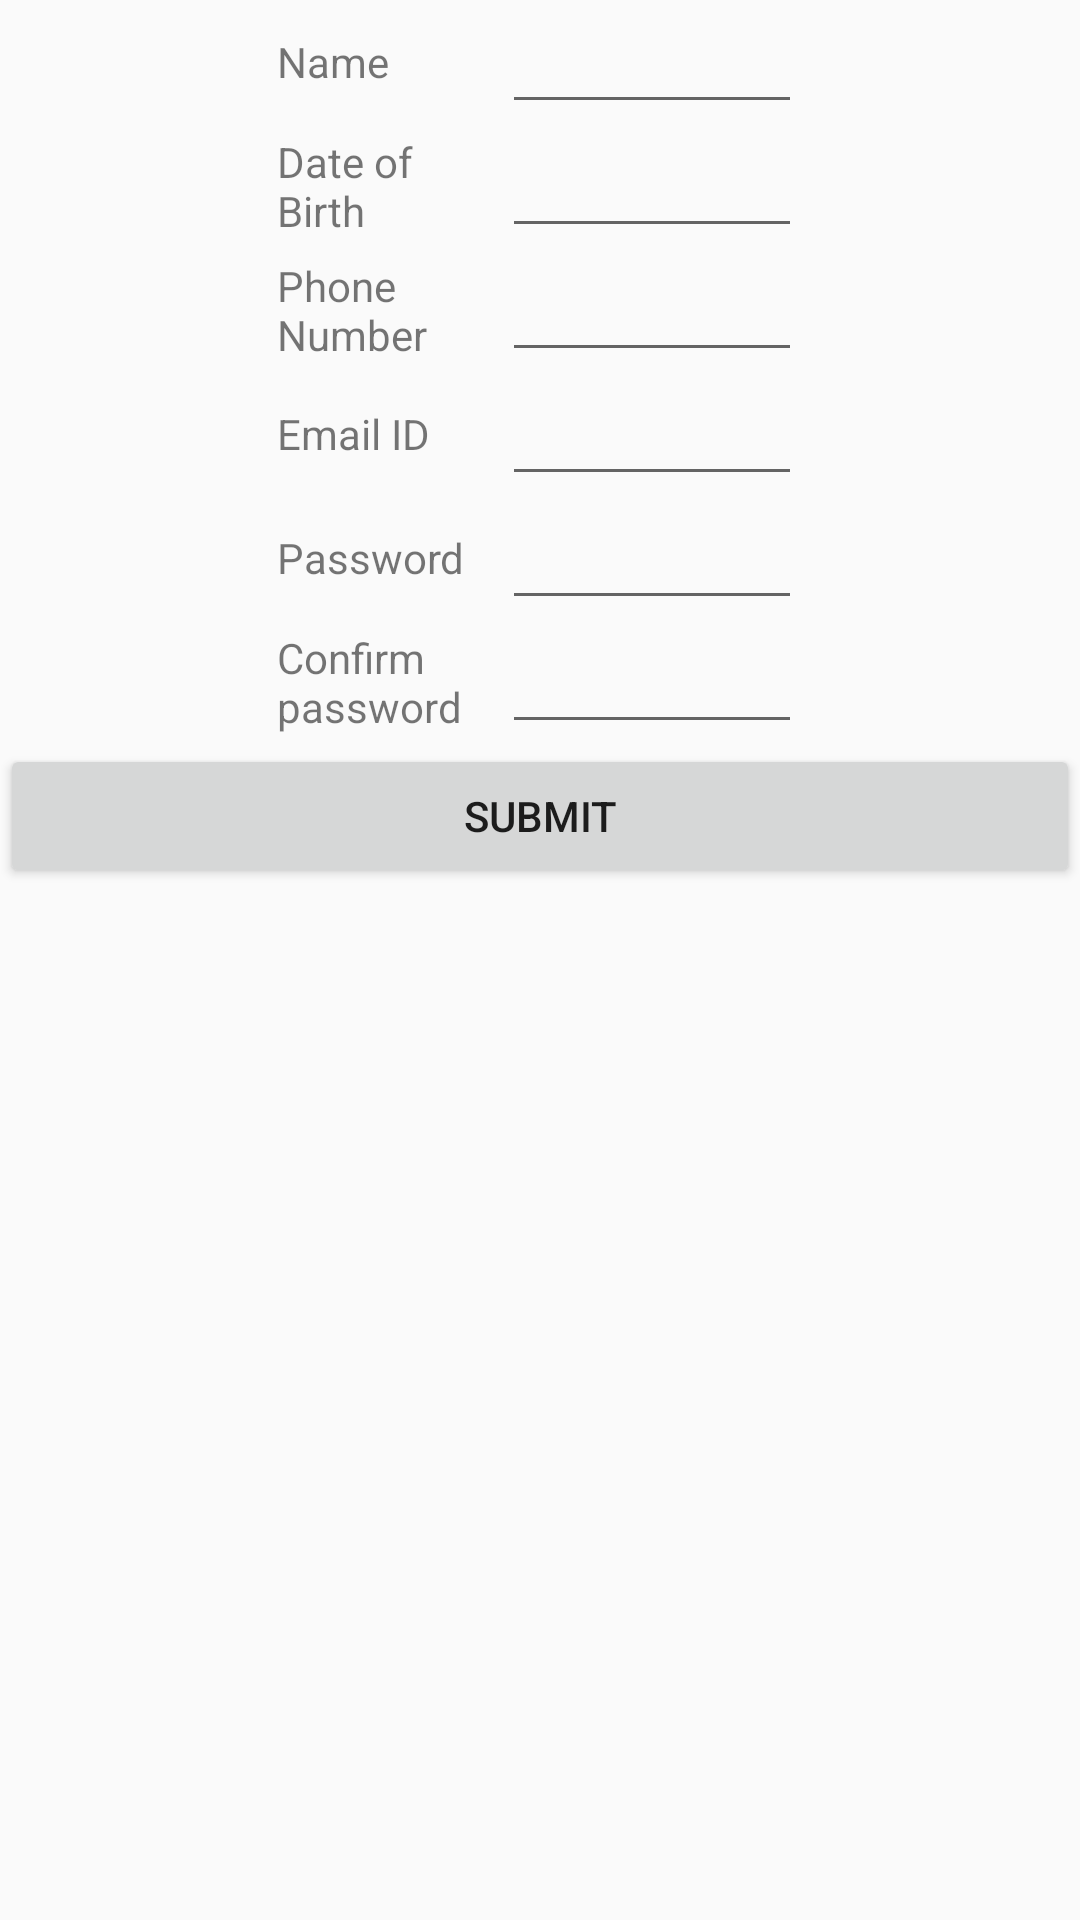

This screen was rendered from an Android layout file. Write that file and the resources it references.
<!-- AndroidManifest.xml: application theme AppTheme -->
<!-- res/layout/activity_register.xml -->
<?xml version="1.0" encoding="utf-8"?>
<LinearLayout xmlns:android="http://schemas.android.com/apk/res/android"
    xmlns:app="http://schemas.android.com/apk/res-auto"
    xmlns:tools="http://schemas.android.com/tools"
    android:layout_width="match_parent"
    android:layout_height="match_parent"
    android:orientation="vertical"
    tools:context=".Register">
<LinearLayout
    android:layout_width="match_parent"
    android:layout_height="wrap_content"
    android:gravity="center">

    <TextView
        android:id="@+id/textView4"
        android:layout_width="75dp"
        android:layout_height="wrap_content"
        android:layout_weight="0"
        android:text="Name" />

    <EditText
        android:id="@+id/name"
        android:layout_width="100dp"
        android:layout_height="wrap_content"
        android:ems="10"

        android:inputType="textPersonName" />
</LinearLayout>
<LinearLayout
    android:gravity="center"
    android:layout_width="match_parent"
    android:layout_height="wrap_content">
    <TextView
        android:layout_width="75dp"
        android:layout_height="wrap_content"
        android:text="Date of Birth"/>

    <EditText
        android:id="@+id/dob"
        android:layout_width="100dp"
        android:layout_height="wrap_content"
        android:ems="10"
        android:inputType="date" />

</LinearLayout>
    <LinearLayout
        android:gravity="center"
        android:layout_width="match_parent"
        android:layout_height="wrap_content">
    <TextView
        android:layout_width="75dp"
        android:layout_height="wrap_content"
        android:text="Phone Number"/>

        <EditText
            android:id="@+id/phonenum"
            android:layout_width="100dp"
            android:layout_height="wrap_content"
            android:ems="10"
            android:inputType="phone" />
    </LinearLayout>
    <LinearLayout
        android:gravity="center"
        android:layout_width="match_parent"
        android:layout_height="wrap_content">
        <TextView
            android:layout_width="75dp"
            android:layout_height="wrap_content"
            android:text="Email ID"/>

        <EditText
            android:id="@+id/emailid"
            android:layout_width="100dp"
            android:layout_height="wrap_content"
            android:ems="10"
            android:inputType="textEmailAddress" />
    </LinearLayout>
    <LinearLayout
        android:gravity="center"
        android:layout_width="match_parent"
        android:layout_height="wrap_content">
        <TextView
            android:layout_width="75dp"
            android:layout_height="wrap_content"
            android:text="Password"/>

        <EditText
            android:id="@+id/pwd"
            android:layout_width="100dp"
            android:layout_height="wrap_content"
            android:ems="10"
            android:inputType="textPassword" />
    </LinearLayout>
    <LinearLayout
        android:gravity="center"
        android:layout_width="match_parent"
        android:layout_height="wrap_content">
        <TextView
            android:layout_width="75dp"
            android:layout_height="wrap_content"
            android:text="Confirm password"/>

        <EditText
            android:id="@+id/conpwd"
            android:layout_width="100dp"
            android:layout_height="wrap_content"
            android:ems="10"
            android:inputType="textPassword" />
</LinearLayout>

    <Button
        android:id="@+id/submitbtn"
        android:layout_width="match_parent"
        android:layout_height="wrap_content"
        android:onClick="sub_details"
        android:text="Submit" />
</LinearLayout>
<!-- resources referenced by this layout -->
<resources>
  <style name="AppTheme" parent="Theme.AppCompat.Light.DarkActionBar">
          
          <item name="colorPrimary">@color/colorPrimary</item>
  
          <item name="colorPrimaryDark">@color/colorPrimaryDark</item>
          <item name="colorAccent">@color/colorAccent</item>
      </style>
  <color name="colorPrimary">#3d9041</color>
  <color name="colorPrimaryDark">#575a58</color>
  <color name="colorAccent">#124c06</color>
</resources>
